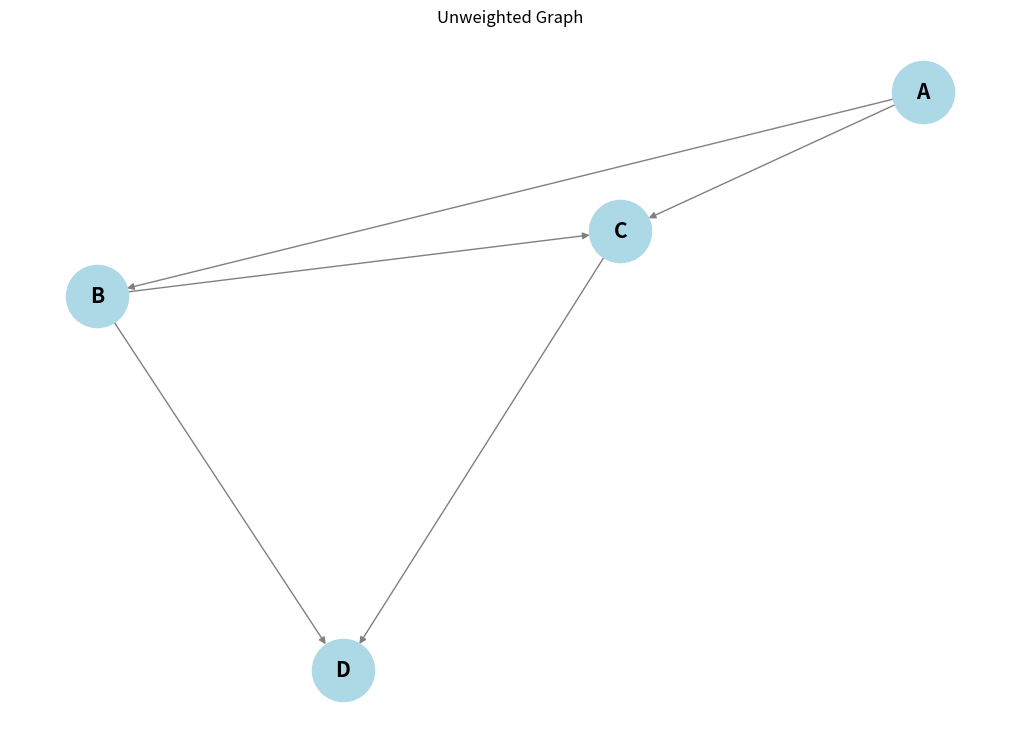

Recreate this plot in Python.
# Without Weight

import networkx as nx
import matplotlib.pyplot as plt
import numpy as np

# Define the unweighted graph (remove weights)
edges = [
    ('A', 'B'),
    ('A', 'C'),
    ('B', 'C'),
    ('B', 'D'),
    ('C', 'D')
]

# Create a graph object
G = nx.DiGraph()  # Directed graph to show direction of edges

# Add edges without weights
G.add_edges_from(edges)

# Compute adjacency matrix (unweighted)
adj_matrix = nx.to_numpy_array(G)

# Print adjacency matrix
print("Unweighted Adjacency Matrix:")
print(adj_matrix)

# Draw the graph without weights
plt.figure(figsize=(10, 7))
pos = nx.spring_layout(G)  # Positions for all nodes

# Draw nodes and edges
nx.draw(G, pos, with_labels=True, node_size=2000, node_color='lightblue',
        font_size=15, font_weight='bold', edge_color='gray')

# Optionally, if you want to show edge labels (just for clarity, they will be empty)
edge_labels = {edge: '' for edge in G.edges()}  # Create empty labels for edges
nx.draw_networkx_edge_labels(G, pos, edge_labels=edge_labels, font_color='red')

plt.title('Unweighted Graph')
plt.show()
